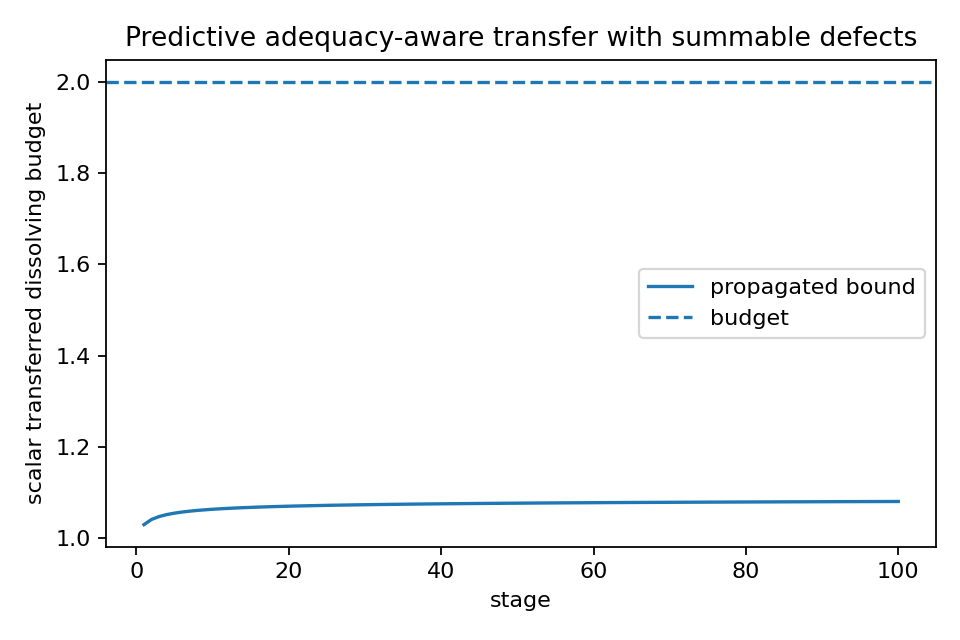

Data behind this chart, as committed beside it:
j, budget_value, theta, passes, eps, E
1, 1.03, 2.0, True, 0.02, 0.01
2, 1.041, 2.0, True, 0.007071, 0.004061
3, 1.048, 2.0, True, 0.003849, 0.002397
4, 1.052, 2.0, True, 0.0025, 0.001649
5, 1.055, 2.0, True, 0.001789, 0.001234
6, 1.058, 2.0, True, 0.001361, 0.0009737
7, 1.059, 2.0, True, 0.00108, 0.0007968
8, 1.061, 2.0, True, 0.0008839, 0.0006699
9, 1.062, 2.0, True, 0.0007407, 0.0005748
10, 1.064, 2.0, True, 0.0006325, 0.0005012
11, 1.065, 2.0, True, 0.0005482, 0.0004428
12, 1.066, 2.0, True, 0.0004811, 0.0003954
13, 1.066, 2.0, True, 0.0004267, 0.0003563
14, 1.067, 2.0, True, 0.0003818, 0.0003236
15, 1.068, 2.0, True, 0.0003443, 0.0002959
16, 1.068, 2.0, True, 0.0003125, 0.000272
17, 1.069, 2.0, True, 0.0002853, 0.0002514
18, 1.069, 2.0, True, 0.0002619, 0.0002334
19, 1.07, 2.0, True, 0.0002415, 0.0002176
20, 1.07, 2.0, True, 0.0002236, 0.0002035
21, 1.071, 2.0, True, 0.0002078, 0.000191
22, 1.071, 2.0, True, 0.0001938, 0.0001798
23, 1.072, 2.0, True, 0.0001813, 0.0001697
24, 1.072, 2.0, True, 0.0001701, 0.0001606
25, 1.072, 2.0, True, 0.00016, 0.0001523
26, 1.072, 2.0, True, 0.0001509, 0.0001447
27, 1.073, 2.0, True, 0.0001426, 0.0001378
28, 1.073, 2.0, True, 0.000135, 0.0001314
29, 1.073, 2.0, True, 0.0001281, 0.0001256
30, 1.074, 2.0, True, 0.0001217, 0.0001202
31, 1.074, 2.0, True, 0.0001159, 0.0001151
32, 1.074, 2.0, True, 0.0001105, 0.0001105
33, 1.074, 2.0, True, 0.0001055, 0.0001062
34, 1.074, 2.0, True, 0.0001009, 0.0001021
35, 1.075, 2.0, True, 9.658905768325904e-05, 9.833577442650892e-05
36, 1.075, 2.0, True, 9.259259259259259e-05, 9.479965329070459e-05
37, 1.075, 2.0, True, 8.88643174623553e-05, 9.148244404746633e-05
38, 1.075, 2.0, True, 8.537969533198029e-05, 8.836521213723716e-05
39, 1.075, 2.0, True, 8.211700195132674e-05, 8.543110246794631e-05
40, 1.076, 2.0, True, 7.905694150420948e-05, 8.266506494369606e-05
41, 1.076, 2.0, True, 7.618232287249077e-05, 8.005362200965937e-05
42, 1.076, 2.0, True, 7.347778569623423e-05, 7.758467093729262e-05
43, 1.076, 2.0, True, 7.092956759656031e-05, 7.524731497330779e-05
44, 1.076, 2.0, True, 6.852530558585537e-05, 7.303171858046947e-05
45, 1.076, 2.0, True, 6.625386599999377e-05, 7.09289828754033e-05
46, 1.076, 2.0, True, 6.410519832821615e-05, 6.893103806899457e-05
47, 1.077, 2.0, True, 6.207020914804024e-05, 6.70305502772173e-05
48, 1.077, 2.0, True, 6.0140653040586014e-05, 6.522084052391057e-05
49, 1.077, 2.0, True, 5.830903790087464e-05, 6.349581412486237e-05
50, 1.077, 2.0, True, 5.65685424949238e-05, 6.184989894219833e-05
51, 1.077, 2.0, True, 5.4912944471686656e-05, 6.027799124323563e-05
52, 1.077, 2.0, True, 5.333655732934895e-05, 5.877540809941054e-05
53, 1.077, 2.0, True, 5.1834175074976996e-05, 5.733784542708999e-05
54, 1.077, 2.0, True, 5.0401023514057164e-05, 5.5961340909738666e-05
55, 1.078, 2.0, True, 4.903271727005397e-05, 5.4642241155362054e-05
56, 1.078, 2.0, True, 4.772522177007578e-05, 5.337717253864053e-05
57, 1.078, 2.0, True, 4.647481954614189e-05, 5.216301525712629e-05
58, 1.078, 2.0, True, 4.527808029645606e-05, 5.099688019804417e-05
59, 1.078, 2.0, True, 4.4131834230787756e-05, 4.9876088268847704e-05
60, 1.078, 2.0, True, 4.303314829119352e-05, 4.879815189253926e-05
... 40 more rows
